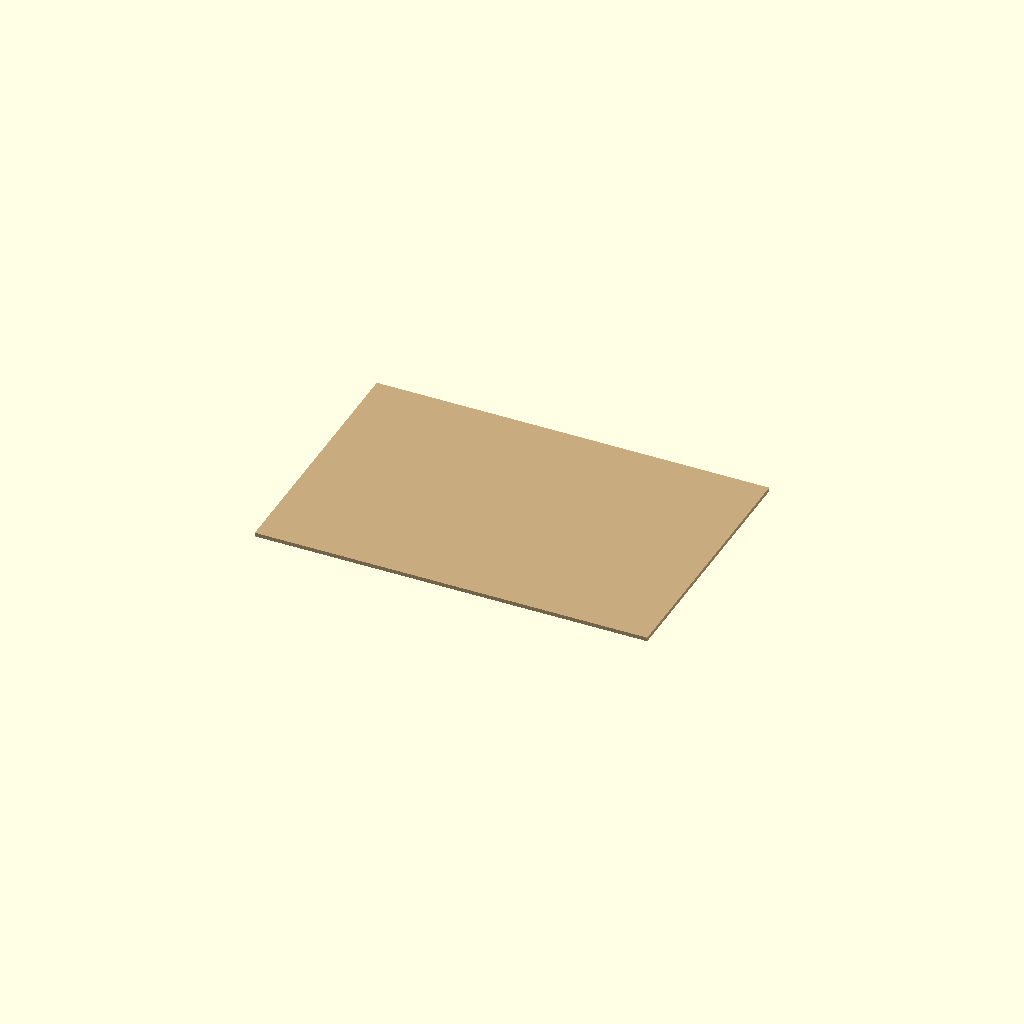
Cell 1 — every parameter at its default value.
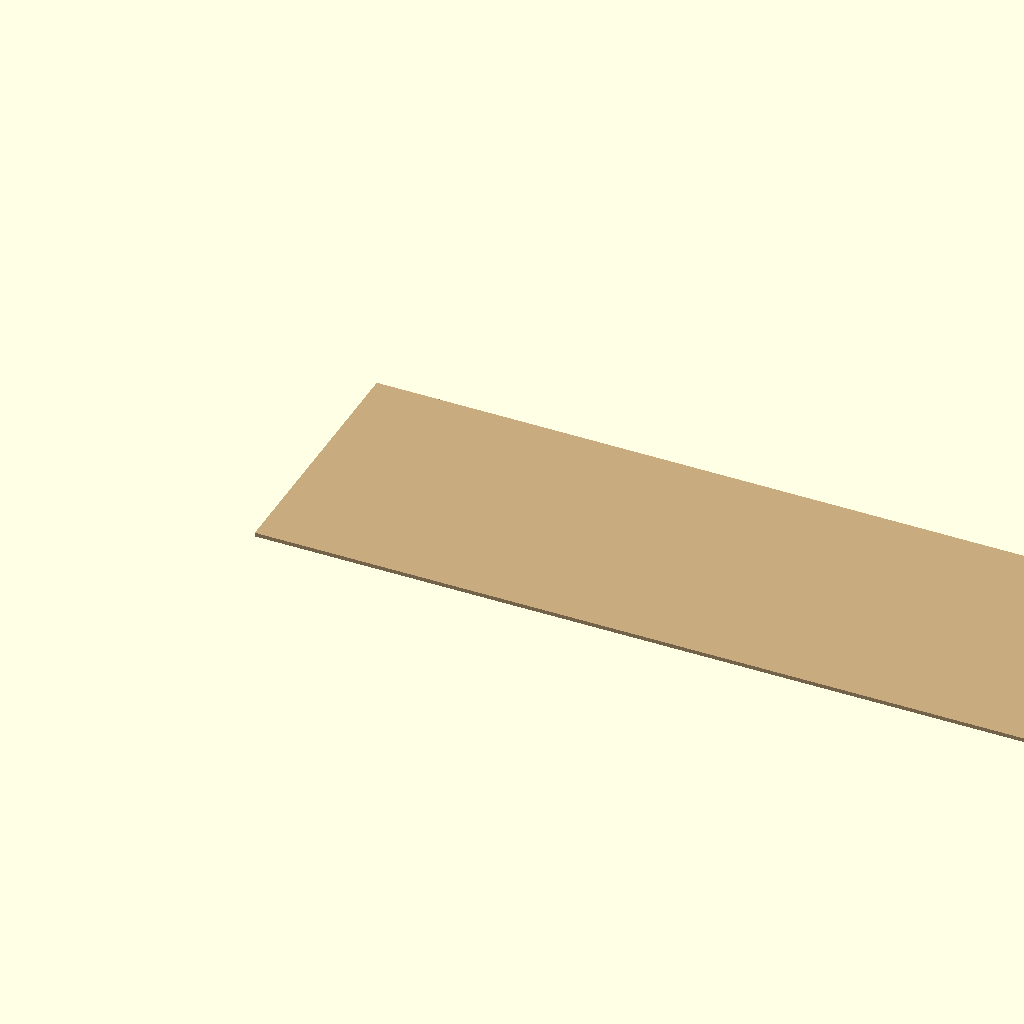
Cell 2 — sheet_x set to 1200, the other parameters unchanged.
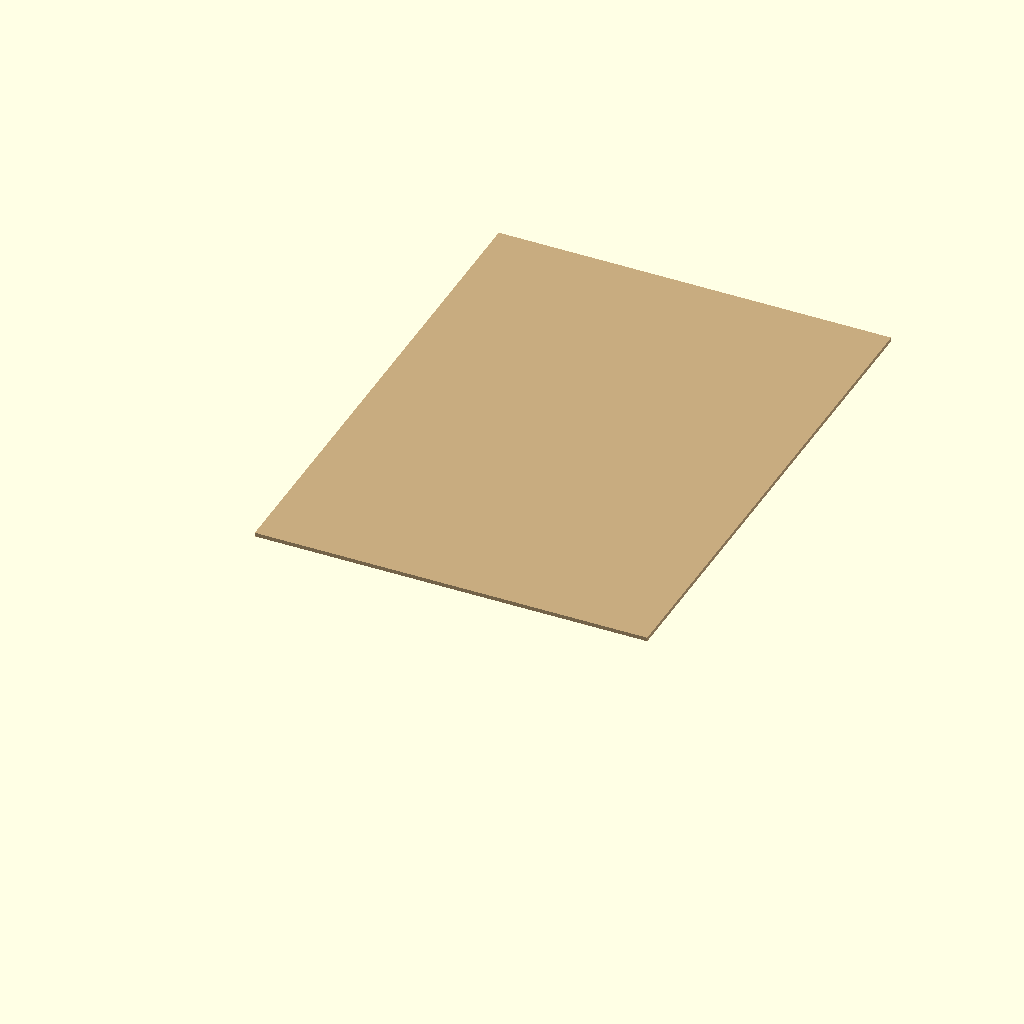
Cell 3 — sheet_y set to 800, the other parameters unchanged.
All cells are drawn from one camera (rotation 55°, 0°, 25°, orthographic, colour scheme Cornfield), so only the parameter changes between them.
OpenSCAD source file additional_study/matched_effort/results/direct_repair/scad/sheet__MDF18.scad:
$fn = 64;

sheet_x = 600;
sheet_y = 400;
sheet_thickness = 6;

color([0.78, 0.67, 0.50])
cube([sheet_x, sheet_y, sheet_thickness], center=false);
Parameter table extracted from the source (name, type, default, range or options):
sheet_x: number, default 600
sheet_y: number, default 400
sheet_thickness: number, default 6
